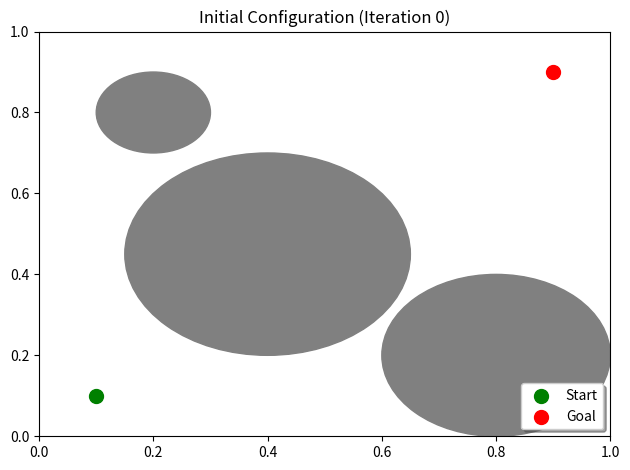
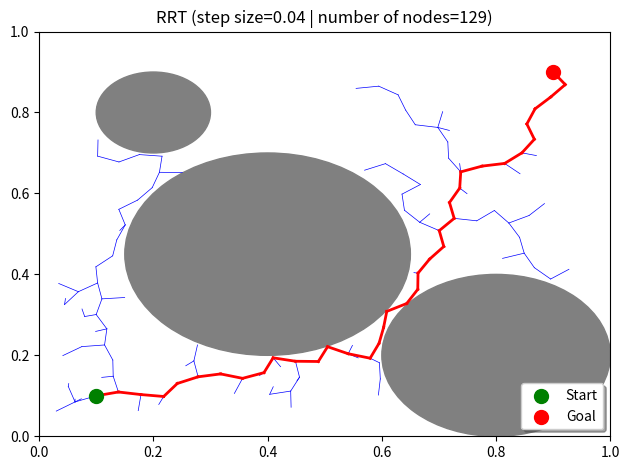
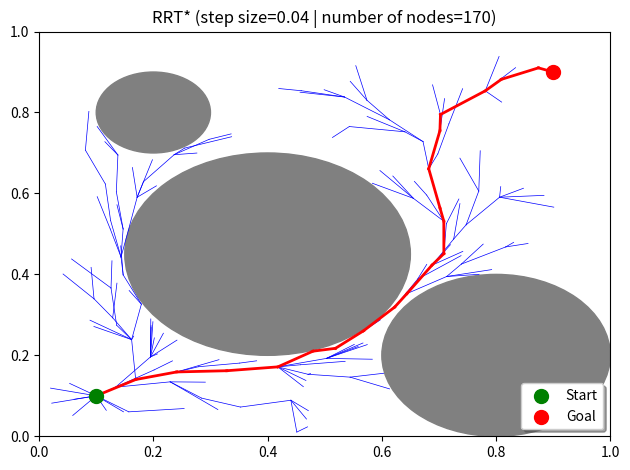
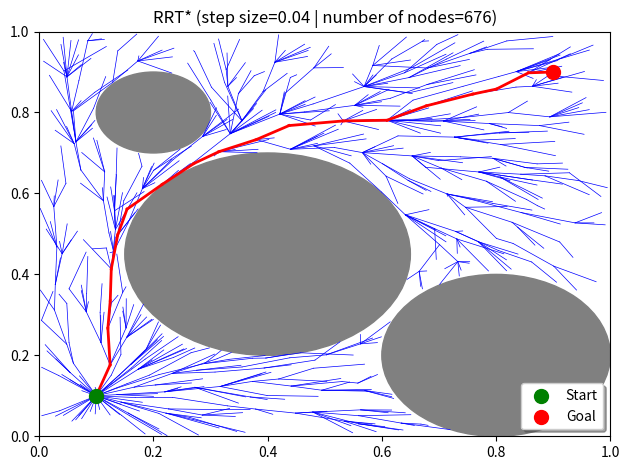
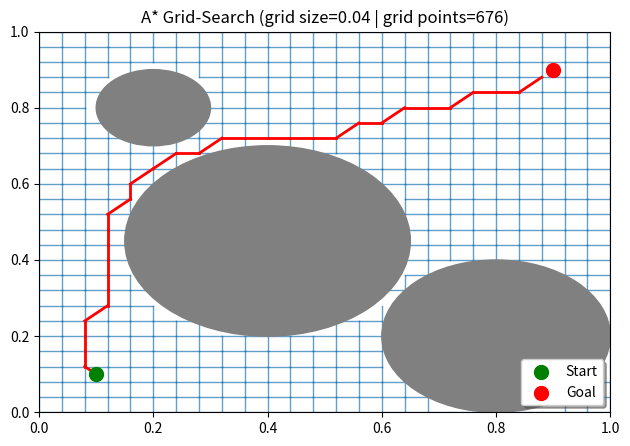

These figures' Python source, in order:
# rrt_grid_demo.py
# PEP 8 compliant (≤ 79 char/line)

import numpy as np
import matplotlib.pyplot as plt
import heapq
import random

# --------------------------------------------------------------------------- #
# basic data structures                                                       #
# --------------------------------------------------------------------------- #
class Node:
    def __init__(self, x, y):
        self.x = x
        self.y = y
        self.parent = None
        self.cost = 0.0

    def __lt__(self, other):
        return self.cost < other.cost


# --------------------------------------------------------------------------- #
# utility functions                                                           #
# --------------------------------------------------------------------------- #
def distance(a, b):
    return np.hypot(a.x - b.x, a.y - b.y)


def steer(src, dst, step=0.1):
    d = distance(src, dst)
    if d <= step:
        return Node(dst.x, dst.y)
    th = np.arctan2(dst.y - src.y, dst.x - src.x)
    return Node(src.x + step * np.cos(th), src.y + step * np.sin(th))


def is_in_obstacle(n, obstacles):
    return any(distance(n, Node(x, y)) <= r for (x, y, r) in obstacles)


def is_collision_free(a, b, obstacles, step=0.005):
    d = distance(a, b)
    k = max(int(d / step), 1)
    for i in range(k + 1):
        x = a.x + (b.x - a.x) * i / k
        y = a.y + (b.y - a.y) * i / k
        if is_in_obstacle(Node(x, y), obstacles):
            return False
    return True


# --------------------------------------------------------------------------- #
# RRT                                                                         #
# --------------------------------------------------------------------------- #
def rrt(start, goal, obstacles, max_iters=10000, step=0.1):
    nodes = [start]
    for _ in range(max_iters):
        rnd = Node(random.random(), random.random())
        nearest = min(nodes, key=lambda n: distance(n, rnd))
        new = steer(nearest, rnd, step)
        if not is_collision_free(nearest, new, obstacles):
            continue
        new.parent = nearest
        nodes.append(new)
        if distance(new, goal) <= step and is_collision_free(new, goal,
                                                             obstacles):
            goal.parent = new
            nodes.append(goal)
            print("RRT  : goal reached")
            return nodes, goal
    return nodes, None


# --------------------------------------------------------------------------- #
# RRT*                                                                        #
# --------------------------------------------------------------------------- #
def rrt_star(start, goal, obstacles, max_iters=10000, step=0.1,
             radius=0.1, max_nodes=500, continue_after_goal=True):
    nodes = [start]
    best_goal = None
    for _ in range(max_iters):
        rnd = Node(random.random(), random.random())
        nearest = min(nodes, key=lambda n: distance(n, rnd))
        new = steer(nearest, rnd, step)
        if not is_collision_free(nearest, new, obstacles):
            continue

        near = [n for n in nodes
                if distance(n, new) <= radius and
                is_collision_free(n, new, obstacles)]
        parent = nearest
        best = nearest.cost + distance(nearest, new)
        for n in near:
            c = n.cost + distance(n, new)
            if c < best:
                parent, best = n, c
        new.parent, new.cost = parent, best
        nodes.append(new)

        for n in near:
            c = new.cost + distance(new, n)
            if c < n.cost and is_collision_free(new, n, obstacles):
                n.parent, n.cost = new, c

        if distance(new, goal) <= step and is_collision_free(new, goal,
                                                             obstacles):
            g = Node(goal.x, goal.y)
            g.parent = new
            g.cost = new.cost + distance(new, g)
            if best_goal is None or g.cost < best_goal.cost:
                best_goal = g
                nodes.append(g)
            if not continue_after_goal:
                print("RRT*: goal found")
                return nodes, best_goal

        if len(nodes) >= max_nodes:
            print(f"RRT*: max nodes reached ({max_nodes})")
            break

    print("RRT*: goal refined" if best_goal else "RRT*: no path")
    return nodes, best_goal


# --------------------------------------------------------------------------- #
# grid-based A*                                                               #
# --------------------------------------------------------------------------- #
def a_star_grid(start, goal, obstacles, h=0.05):
    w = int(1 / h)
    s_idx = (int(start.x / h), int(start.y / h))
    g_idx = (int(goal.x / h), int(goal.y / h))

    open_set = []
    heapq.heappush(open_set, (0, s_idx))
    came, g_score = {}, {s_idx: 0}
    f_score = {s_idx: distance(start, goal)}

    dirs = [(-1, 0), (1, 0), (0, -1), (0, 1),
            (-1, -1), (1, 1), (-1, 1), (1, -1)]

    def ok(idx):
        x, y = idx[0] * h, idx[1] * h
        return 0 <= x <= 1 and 0 <= y <= 1 and \
            not is_in_obstacle(Node(x, y), obstacles)

    while open_set:
        cur = heapq.heappop(open_set)[1]
        if cur == g_idx:
            p, c = [], cur
            while c in came:
                p.append(Node(c[0] * h, c[1] * h))
                c = came[c]
            p.append(Node(start.x, start.y))
            return p[::-1]

        for dx, dy in dirs:
            nb = (cur[0] + dx, cur[1] + dy)
            if not ok(nb):
                continue
            tg = g_score[cur] + distance(Node(cur[0] * h, cur[1] * h),
                                         Node(nb[0] * h, nb[1] * h))
            if nb not in g_score or tg < g_score[nb]:
                came[nb] = cur
                g_score[nb] = tg
                f_score[nb] = tg + distance(Node(nb[0] * h, nb[1] * h), goal)
                heapq.heappush(open_set, (f_score[nb], nb))
    return None


# --------------------------------------------------------------------------- #
# helper                                                                      #
# --------------------------------------------------------------------------- #
def extract_path(n):
    path = []
    while n:
        path.append(n)
        n = n.parent
    return path[::-1]


# --------------------------------------------------------------------------- #
# plotting                                                                    #
# --------------------------------------------------------------------------- #
def plot_path(nodes, path, start, goal, obstacles, title):
    plt.figure()
    ax = plt.gca()
    plt.grid(False)

    for x, y, r in obstacles:
        ax.add_patch(plt.Circle((x, y), r, color='gray', fill=True, zorder=2))

    for n in nodes:
        if n.parent:
            plt.plot([n.x, n.parent.x], [n.y, n.parent.y],
                     'b-', linewidth=0.5)

    for i in range(len(path) - 1):
        plt.plot([path[i].x, path[i + 1].x],
                 [path[i].y, path[i + 1].y],
                 'r-', linewidth=2)

    plt.scatter(start.x, start.y, c='green', s=100, label="Start", zorder=10)
    plt.scatter(goal.x, goal.y, c='red', s=100, label="Goal", zorder=10)

    plt.xlim(0, 1)
    plt.ylim(0, 1)
    plt.title(title)

    lg = ax.legend(loc='lower right', fancybox=True, shadow=True, frameon=True)
    lg.set_zorder(20)

    plt.tight_layout()
    plt.show()


def plot_grid_path(grid_path, start, goal, obstacles, h,
                   title, grid_lw=1.0, grid_a=0.7):
    plt.figure()
    ax = plt.gca()
    plt.grid(False)

    ticks = np.arange(0, 1 + h, h)
    for x in ticks:
        for y0, y1 in zip(ticks[:-1], ticks[1:]):
            if not is_in_obstacle(Node(x, (y0 + y1) / 2), obstacles):
                plt.plot([x, x], [y0, y1], color='#1f77b4',
                         linewidth=grid_lw, alpha=grid_a)
    for y in ticks:
        for x0, x1 in zip(ticks[:-1], ticks[1:]):
            if not is_in_obstacle(Node((x0 + x1) / 2, y), obstacles):
                plt.plot([x0, x1], [y, y], color='#1f77b4',
                         linewidth=grid_lw, alpha=grid_a)

    for x, y, r in obstacles:
        ax.add_patch(plt.Circle((x, y), r, color='gray', fill=True, zorder=2))

    for i in range(len(grid_path) - 1):
        a, b = grid_path[i], grid_path[i + 1]
        if not is_in_obstacle(a, obstacles) and not is_in_obstacle(b,
                                                                  obstacles):
            plt.plot([a.x, b.x], [a.y, b.y], 'r-', linewidth=2)

    plt.scatter(start.x, start.y, c='green', s=100, label="Start", zorder=10)
    plt.scatter(goal.x, goal.y, c='red', s=100, label="Goal", zorder=10)

    plt.xlim(0, 1)
    plt.ylim(0, 1)
    plt.title(title)

    lg = ax.legend(loc='lower right', fancybox=True, shadow=True, frameon=True)
    lg.set_zorder(20)

    plt.tight_layout(rect=[0, 0, 1, 0.95])
    plt.show()

def plot_initial(start, goal, obstacles, title):
    plt.figure()
    ax = plt.gca()
    plt.grid(False)

    for x, y, r in obstacles:
        ax.add_patch(plt.Circle((x, y), r, color='gray', fill=True, zorder=2))

    plt.scatter(start.x, start.y, c='green', s=100, label="Start", zorder=10)
    plt.scatter(goal.x, goal.y, c='red', s=100, label="Goal", zorder=10)

    plt.xlim(0, 1)
    plt.ylim(0, 1)
    plt.title(title)

    lg = ax.legend(loc='lower right', fancybox=True, shadow=True, frameon=True)
    lg.set_zorder(20)

    plt.tight_layout()
    plt.show()

# --------------------------------------------------------------------------- #
# main demo                                                                   #
# --------------------------------------------------------------------------- #
if __name__ == "__main__":


    start = Node(0.1, 0.1)
    goal = Node(0.9, 0.9)
    obs = [(0.2, 0.8, 0.1),
           (0.4, 0.45, 0.25),
           (0.8, 0.2, 0.2)]

    step = 0.04

    # plain RRT
    tree, g = rrt(Node(start.x, start.y), Node(goal.x, goal.y),
                  obs, step=step)
    plot_initial(start, goal, obs, "Initial Configuration (Iteration 0)")
    if g:
        plot_path(tree, extract_path(g), start, goal, obs,
                  f"RRT (step size={step} | number of nodes={len(tree)})")

    # RRT*
    tree_s, g_s = rrt_star(Node(start.x, start.y), Node(goal.x, goal.y),
                           obs, step=step, radius=0.1,
                           max_nodes=700, continue_after_goal=False)
    if g_s:
        plot_path(tree_s, extract_path(g_s), start, goal, obs,
                  f"RRT* (step size={step} | number of nodes={len(tree_s)})")

    tree_s, g_s = rrt_star(Node(start.x, start.y), Node(goal.x, goal.y),
                        obs, step=step, radius=0.1,
                        max_nodes=676, continue_after_goal=True)
    if g_s:
        plot_path(tree_s, extract_path(g_s), start, goal, obs,
                  f"RRT* (step size={step} | number of nodes={len(tree_s)})")
    # grid A*
    grid = a_star_grid(Node(start.x, start.y), Node(goal.x, goal.y),
                       obs, h=step)
    if grid:
        ticks = np.arange(0, 1 + step, step)
        tot = len(ticks) * len(ticks)
        title_grid = (f"A* Grid-Search (grid size={step:.2f} | "
                      f"grid points={tot})")
        plot_grid_path(grid, start, goal, obs, h=step,
                       title=title_grid,
                       grid_lw=1.0, grid_a=0.7)
